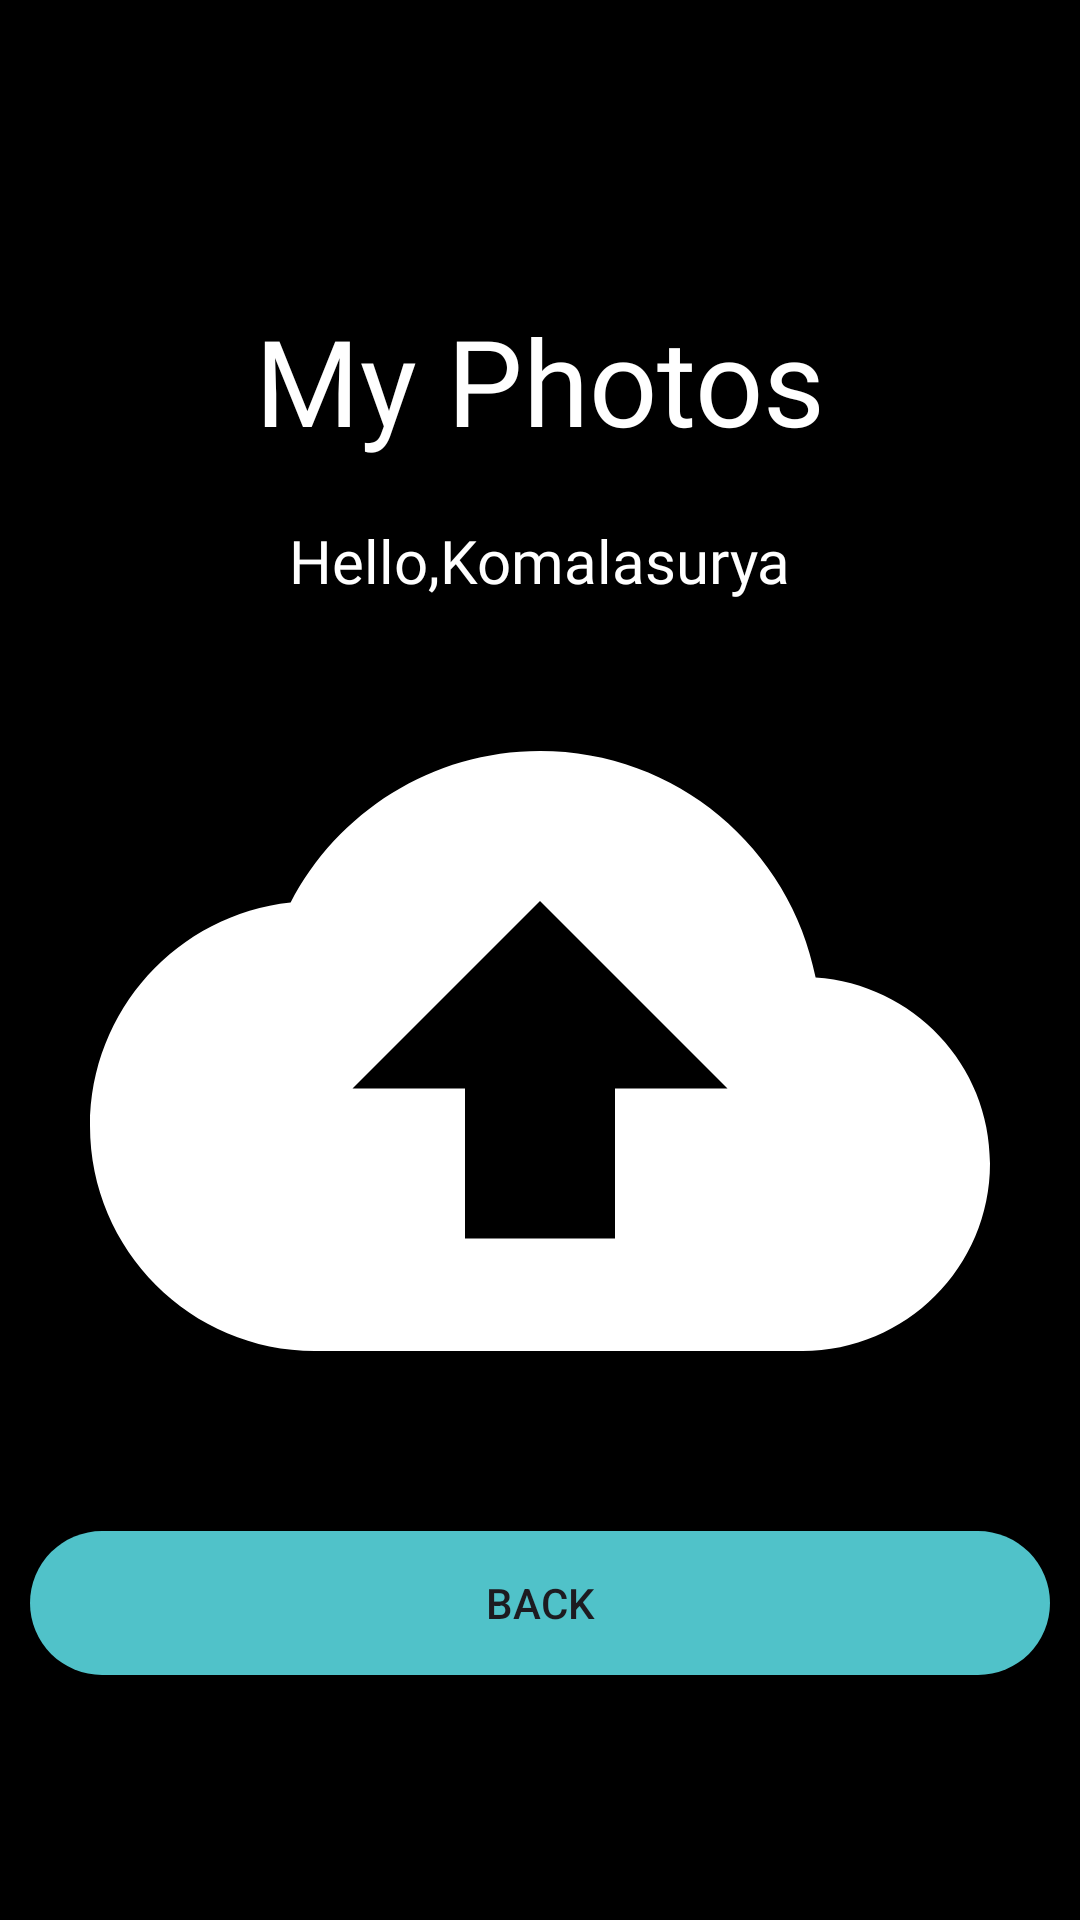

This screen was rendered from an Android layout file. Write that file and the resources it references.
<!-- AndroidManifest.xml: application theme Theme.LKS_Android -->
<!-- res/layout/activity_modal.xml -->
<?xml version="1.0" encoding="utf-8"?>
<RelativeLayout xmlns:android="http://schemas.android.com/apk/res/android"
    xmlns:app="http://schemas.android.com/apk/res-auto"
    xmlns:tools="http://schemas.android.com/tools"
    android:layout_width="match_parent"
    android:layout_height="match_parent"
    android:background="@color/black"
    tools:context=".ModalActivity">

    <TextView
        android:layout_width="wrap_content"
        android:layout_height="wrap_content"
        android:text="My Photos"
        android:layout_centerHorizontal="true"
        android:layout_marginTop="100dp"
        android:textSize="40sp"
        android:fontFamily="@font/poppinsextrabold"
        android:textColor="@color/white"
        android:id="@+id/text_judul_modal"/>
    <TextView
        android:layout_width="wrap_content"
        android:layout_height="wrap_content"
        android:text="Hello,Komalasurya"
        android:textColor="@color/white"
        android:layout_centerHorizontal="true"
        android:layout_below="@+id/text_judul_modal"
        android:textSize="20sp"
        android:layout_marginTop="20sp"
        android:id="@+id/text_pendukung_modal"
        android:fontFamily="@font/poppinsmedium"
        />
    <ImageView
        android:layout_width="wrap_content"
        android:layout_height="wrap_content"
        android:layout_below="@+id/text_pendukung_modal"
        android:src="@drawable/baseline_cloud_upload_24"
        android:layout_centerHorizontal="true"
        android:id="@+id/image_upload"
        />

    <Button
        android:id="@+id/btn_back_main"
        android:layout_width="match_parent"
        android:layout_height="wrap_content"
        android:layout_below="@+id/image_upload"
        android:layout_centerHorizontal="true"
        android:layout_marginStart="10dp"
        android:layout_marginTop="10dp"
        android:layout_marginEnd="10dp"
        android:layout_marginBottom="10dp"
        android:background="@drawable/button_shape"
        android:text="Back" />




</RelativeLayout>
<!-- resources referenced by this layout -->
<resources>
  <color name="black">#FF000000</color>
  <color name="white">#FFFFFFFF</color>
  <!-- drawable baseline_cloud_upload_24 (drawable) -->
  <vector android:height="300dp" android:tint="#FFFFFF"
      android:viewportHeight="24" android:viewportWidth="24"
      android:width="300dp" xmlns:android="http://schemas.android.com/apk/res/android">
      <path android:fillColor="@android:color/white" android:pathData="M19.35,10.04C18.67,6.59 15.64,4 12,4 9.11,4 6.6,5.64 5.35,8.04 2.34,8.36 0,10.91 0,14c0,3.31 2.69,6 6,6h13c2.76,0 5,-2.24 5,-5 0,-2.64 -2.05,-4.78 -4.65,-4.96zM14,13v4h-4v-4H7l5,-5 5,5h-3z"/>
  </vector>
  <!-- drawable button_shape (drawable) -->
  <?xml version="1.0" encoding="utf-8"?>
  <shape android:shape="rectangle" xmlns:android="http://schemas.android.com/apk/res/android">
          <solid android:color="@color/primaryColor"/>
          <corners android:radius="25dp"/>
  </shape>
  <style name="Theme.LKS_Android" parent="Theme.AppCompat.Light.DarkActionBar">
          <item name="android:colorPrimary">@color/primaryColor</item>
          <item name="android:colorSecondary">@color/secondaryColor</item>
          <item name="colorAccent">@color/black</item>
          <item name="colorOnSecondary">@color/white</item>
          <item name="colorOnBackground">@color/background</item>
      </style>
  <color name="primaryColor">#50C2C9</color>
  <color name="secondaryColor">#55BBAF</color>
  <color name="background">#EEEEEE</color>
</resources>
